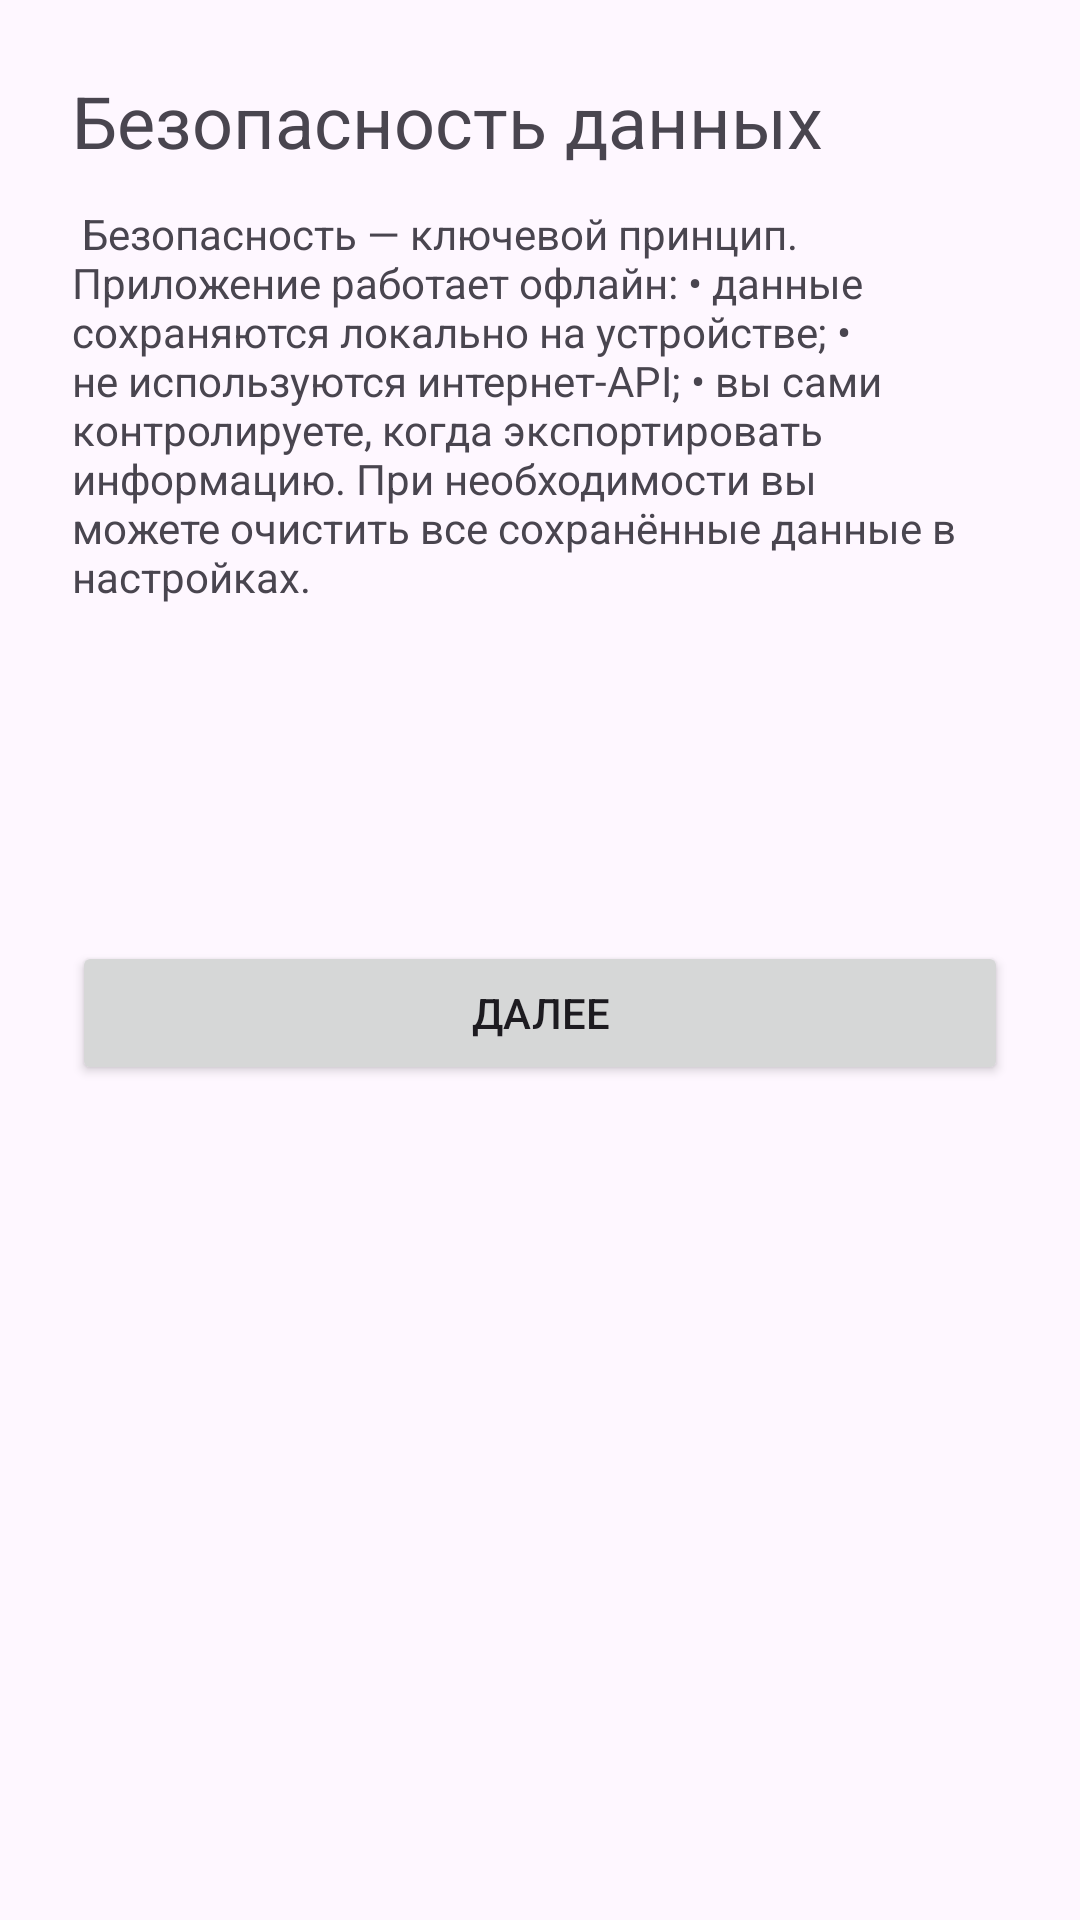

Reconstruct the res/layout file that produces this screen, plus the resources it refers to.
<!-- AndroidManifest.xml: application theme Theme.CursAlexander -->
<!-- res/layout/page_onboarding_6.xml -->
<?xml version="1.0" encoding="utf-8"?>
<LinearLayout xmlns:android="http://schemas.android.com/apk/res/android"
    android:layout_width="match_parent"
    android:layout_height="match_parent"
    android:orientation="vertical"
    android:padding="24dp">

    <TextView
        android:layout_width="match_parent"
        android:layout_height="wrap_content"
        android:text="@string/onb_feature5_title"
        android:textSize="24sp"
        android:paddingBottom="12dp" />

    <TextView
        android:layout_width="match_parent"
        android:layout_height="wrap_content"
        android:text="@string/onb_feature5_desc"
        android:paddingBottom="24dp" />

    <ImageView
        android:layout_width="64dp"
        android:layout_height="64dp"
        android:src="@mipmap/ic_launcher" />

    <Button
        android:id="@+id/btnNext6"
        android:layout_width="match_parent"
        android:layout_height="wrap_content"
        android:layout_marginTop="24dp"
        android:text="@string/onb_next" />

</LinearLayout>
<!-- resources referenced by this layout -->
<resources>
  <string name="onb_feature5_desc">
  Безопасность — ключевой принцип.
  
  Приложение работает офлайн:
  • данные сохраняются локально на устройстве;
  • не используются интернет‑API;
  • вы сами контролируете, когда экспортировать информацию.
  
  При необходимости вы можете очистить все сохранённые данные в настройках.
  </string>
  <string name="onb_feature5_title">Безопасность данных</string>
  <string name="onb_next">Далее</string>
  <style name="Theme.CursAlexander" parent="Theme.Material3.DayNight.NoActionBar" />
</resources>
